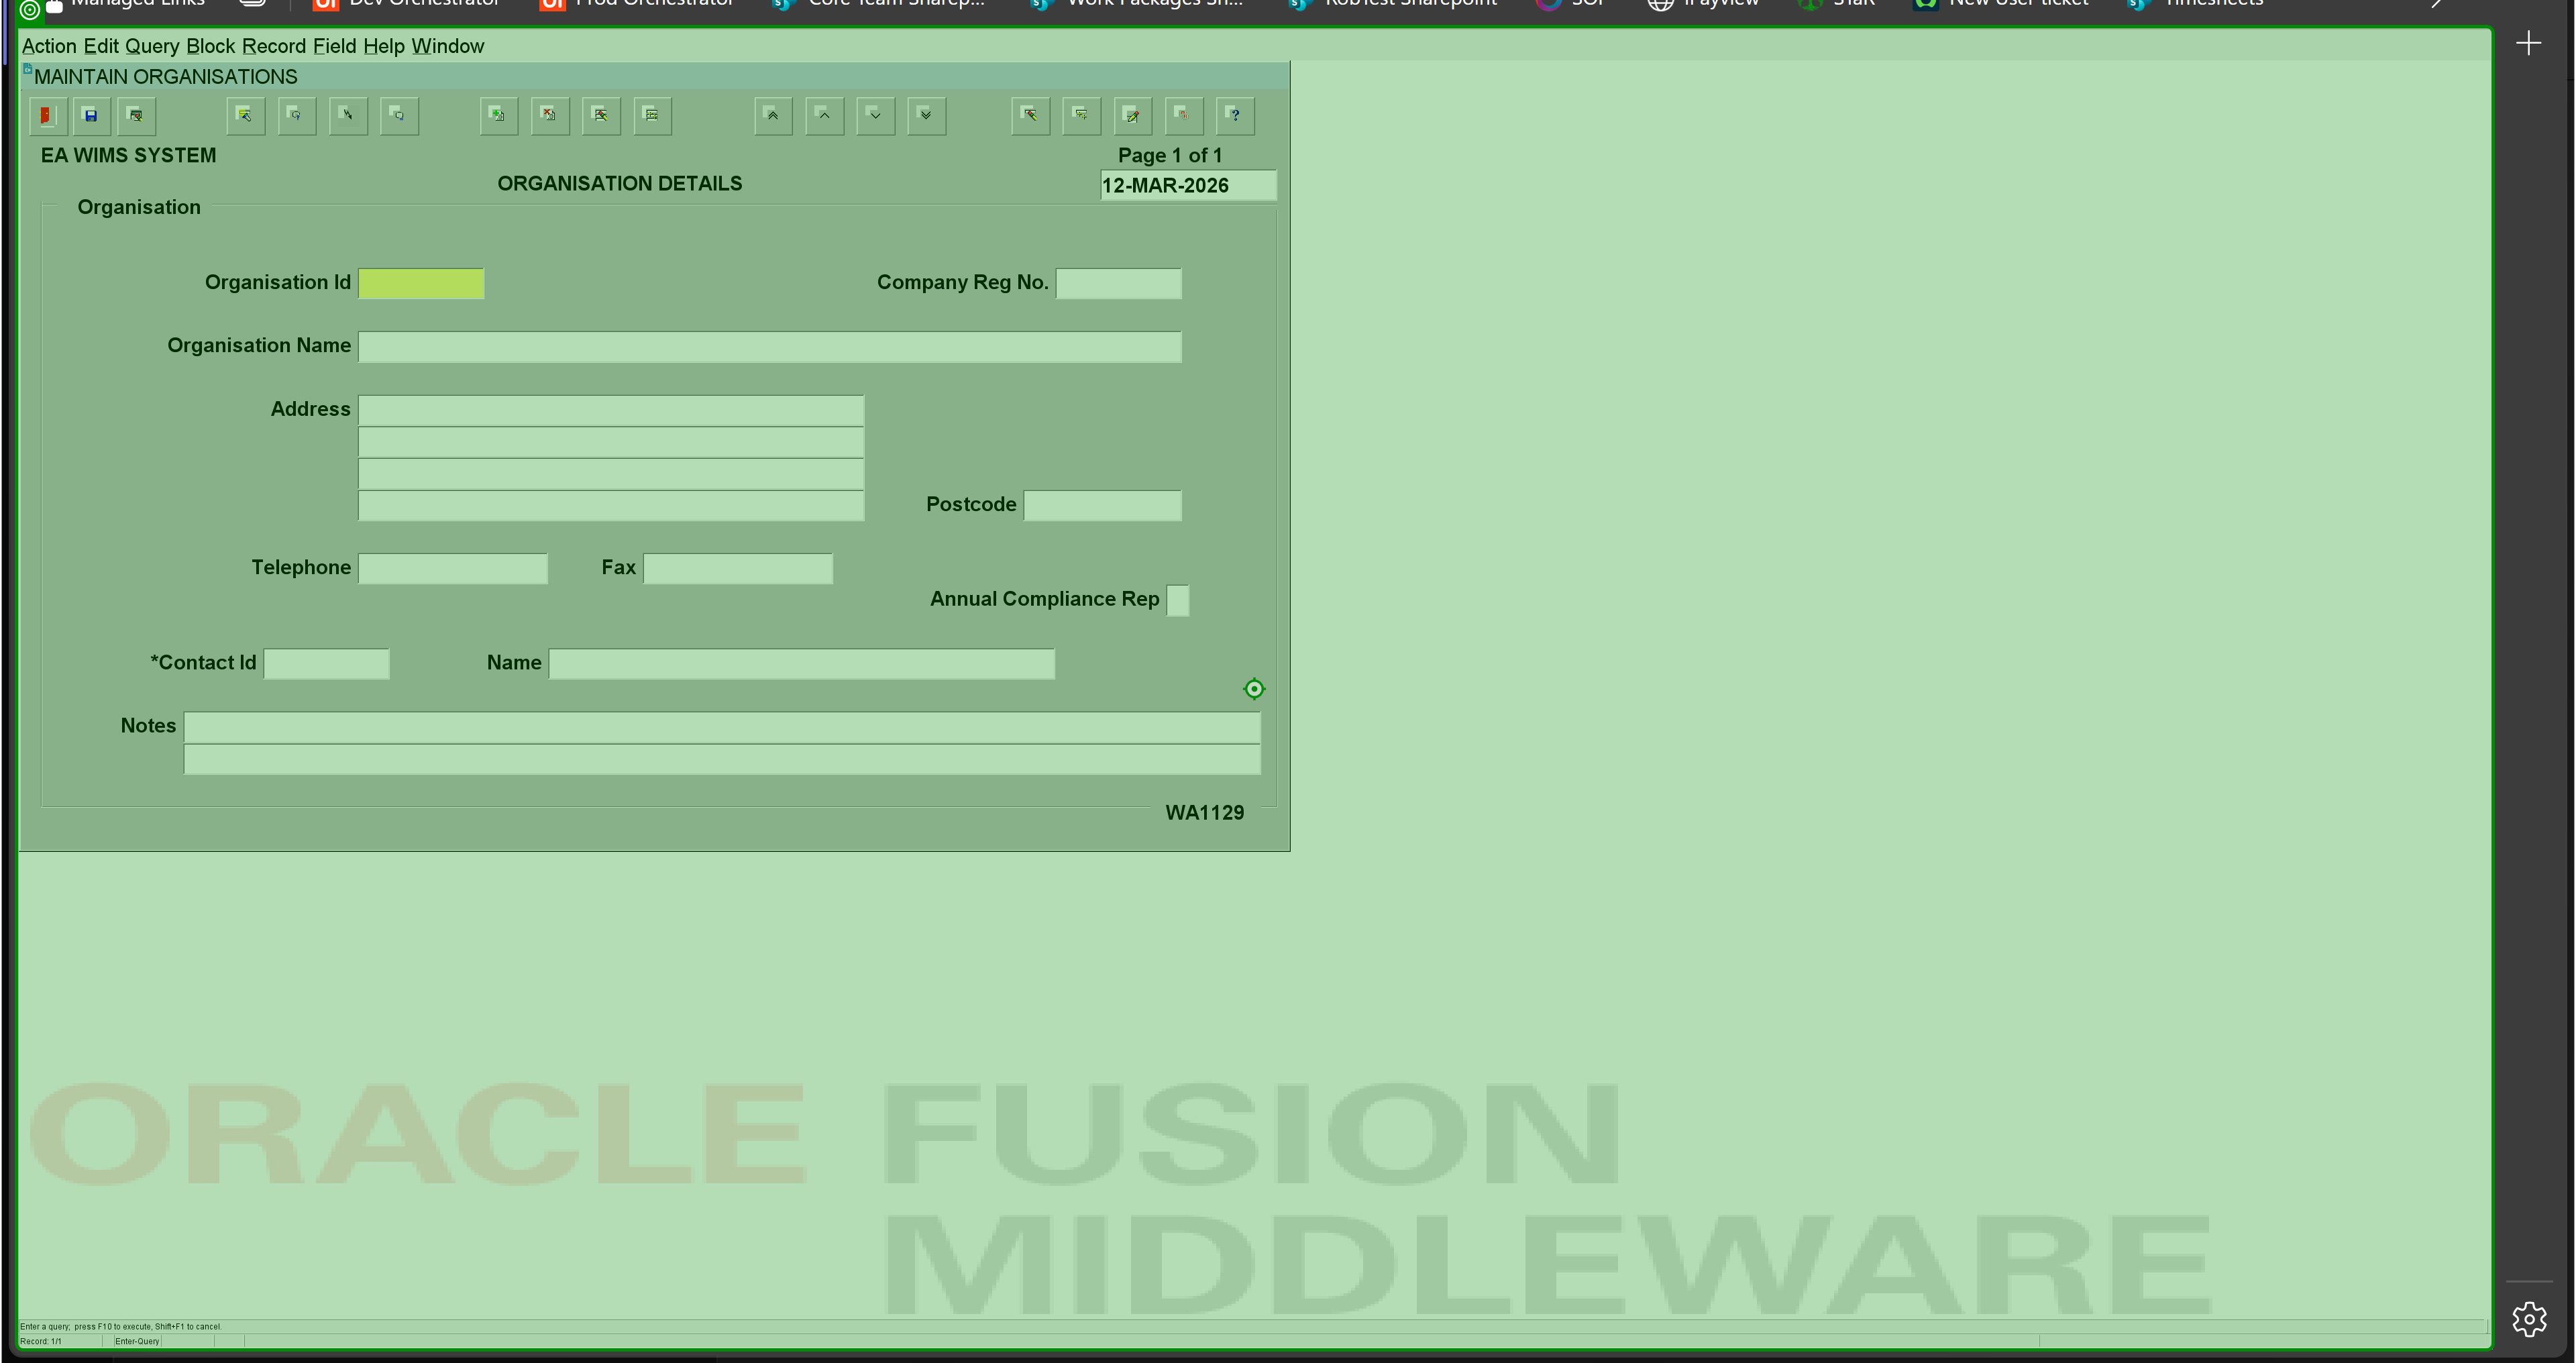
Task: Enter data into WIMS regional databases from Power BI.
Workflow: DEV ONLY Go to dummy permit

Step 1: type a value into the element in window 'FormsStart 12c WIMSMDP' (msedge.exe)

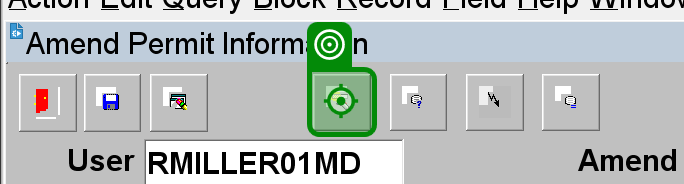
Step 2: click on the push button 'Switch to Enter Query mode on the current section.' in window 'FormsStart 12c WIMSMDP' (msedge.exe)

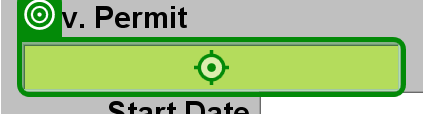
Step 3: type "ZZ TEST IGNORE" into the text 'WIMS permit reference number Required' in window 'FormsStart 12c WIMSMDP' (msedge.exe)

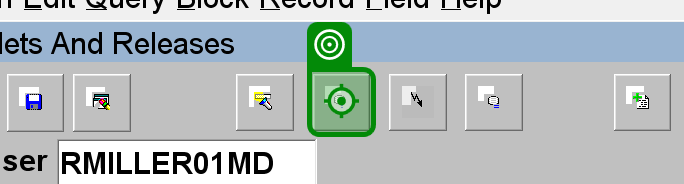
Step 4: click on the push button 'Execute a query in the current section.' in window 'FormsStart 12c WIMSMDP' (msedge.exe)

Step 5: type a value into the element in window 'FormsStart 12c WIMSMDP' (msedge.exe) (same screen as step 1)
